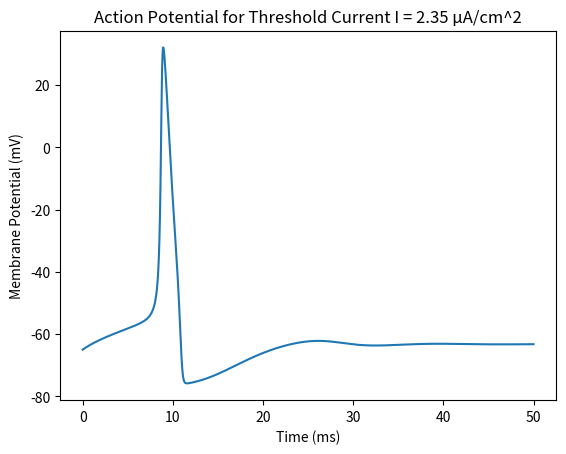
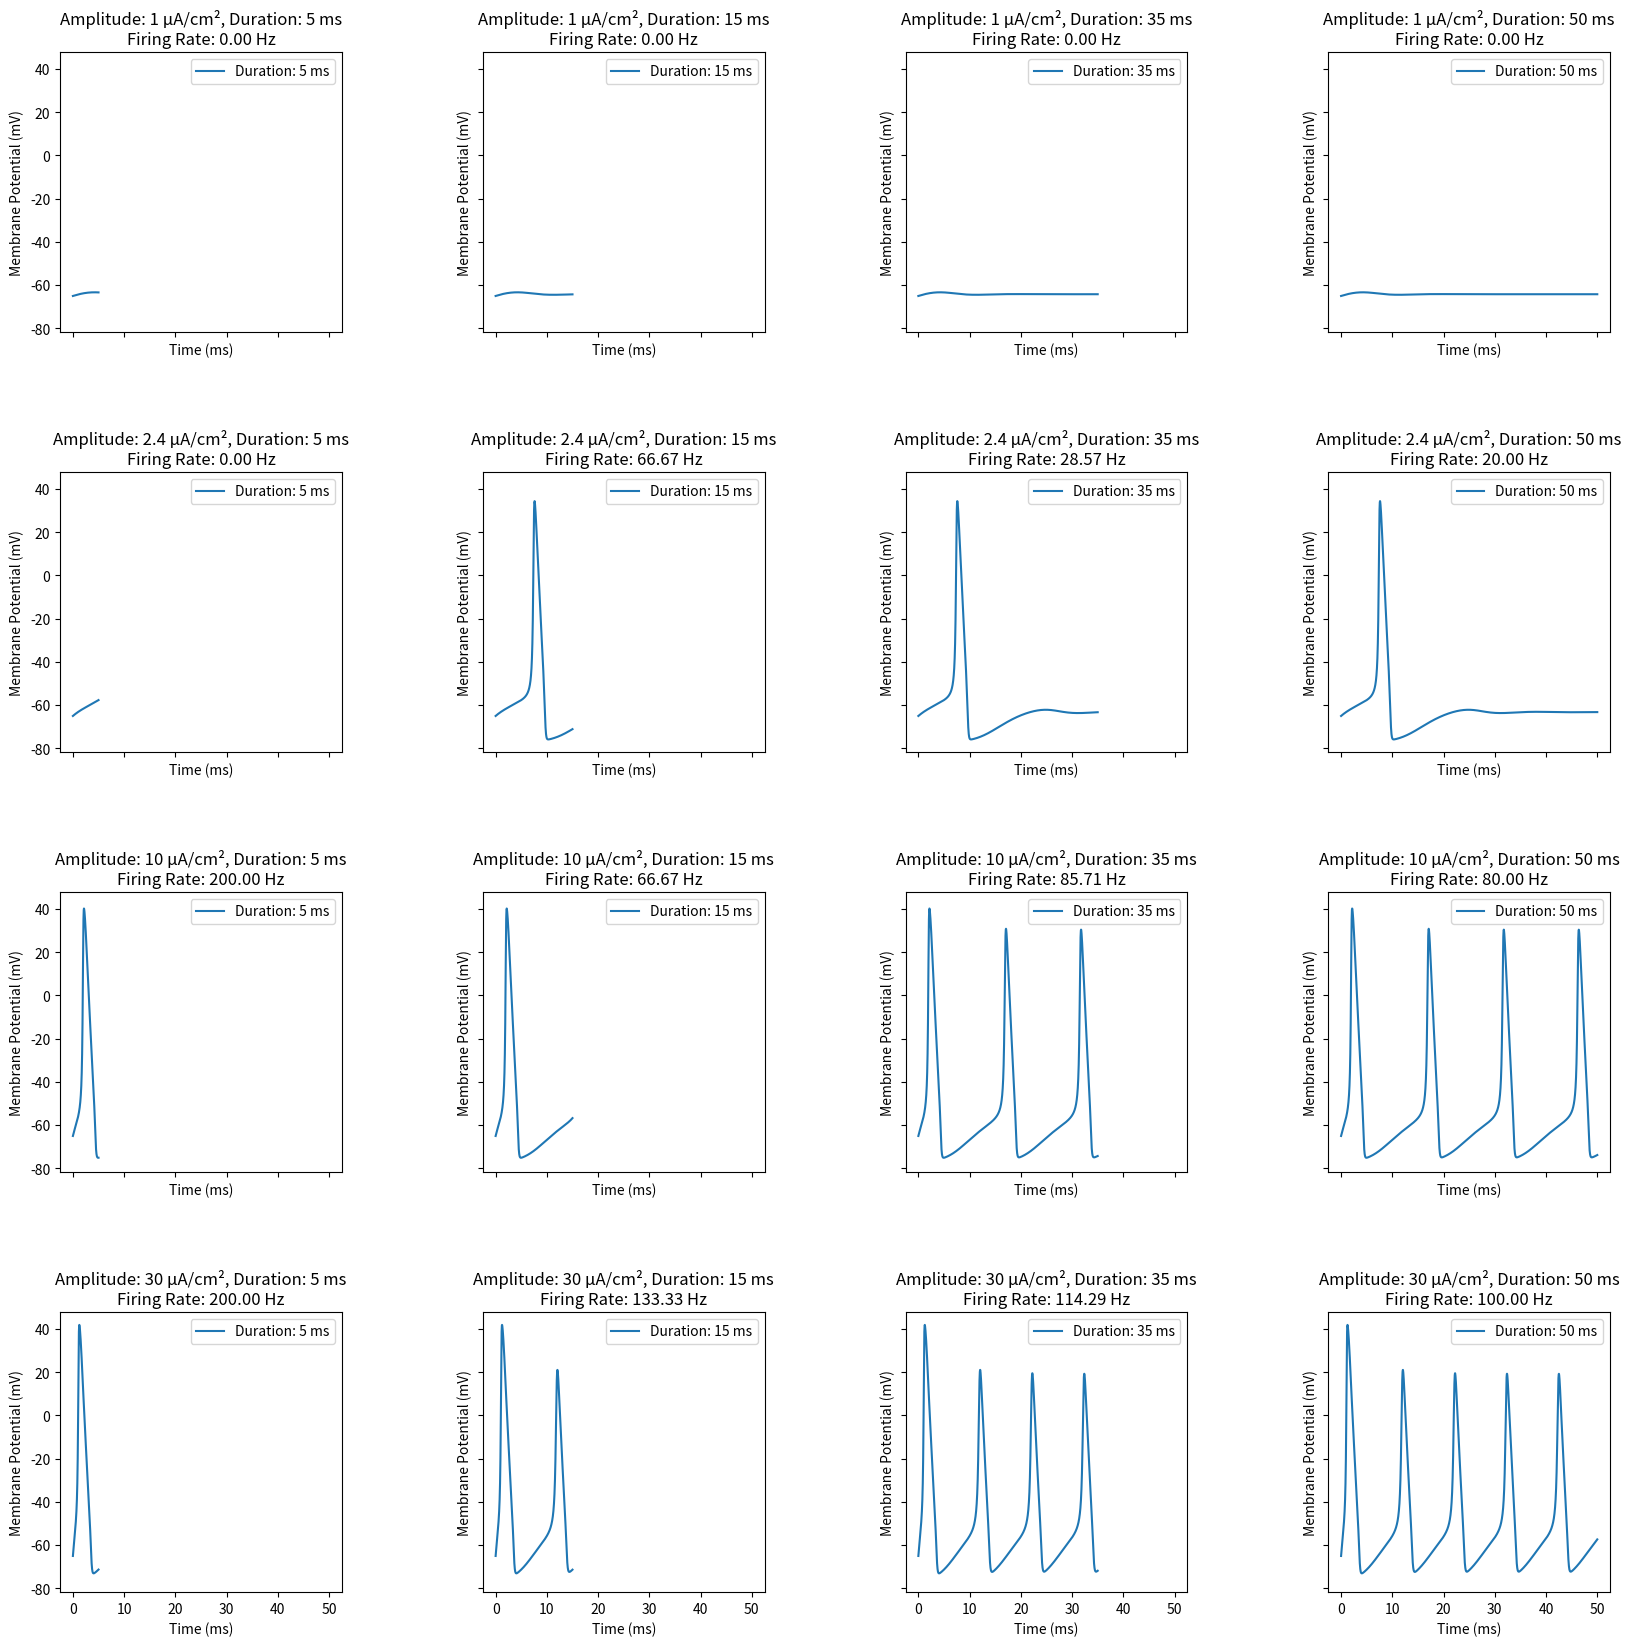
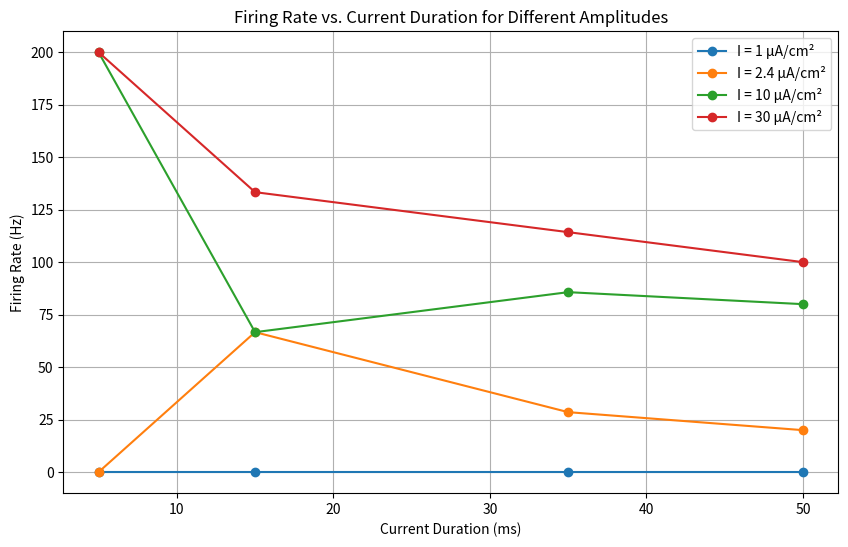
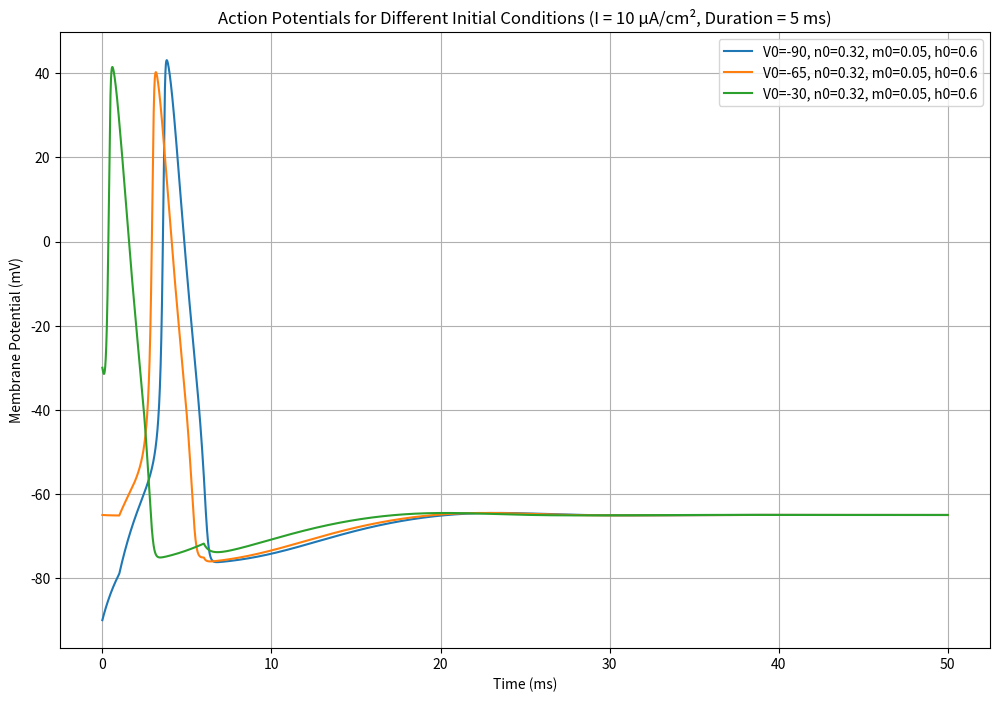
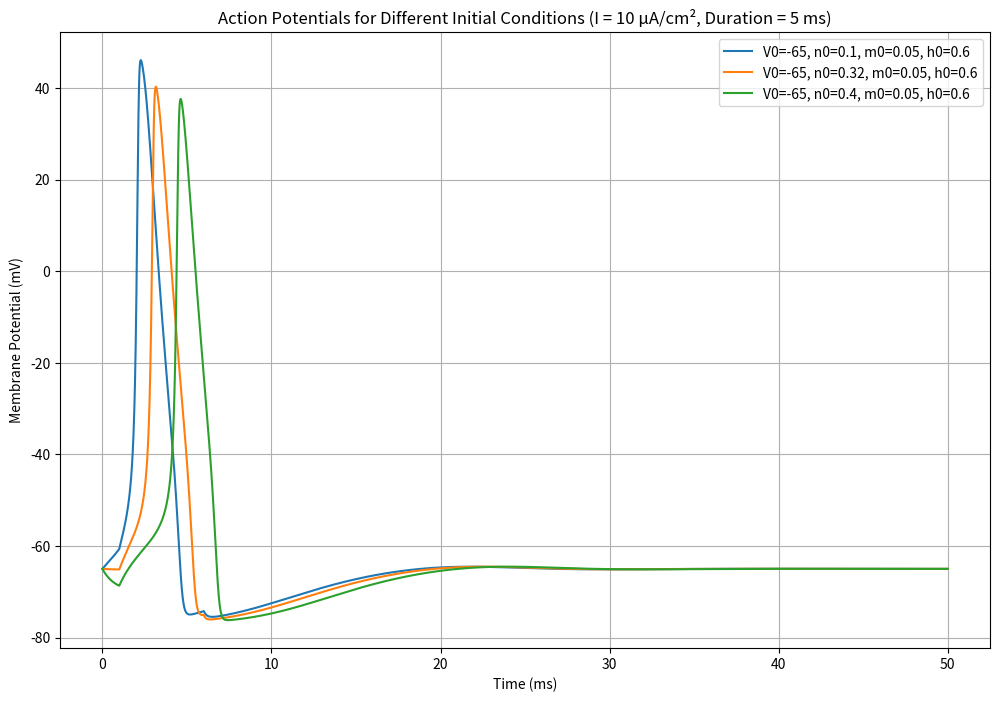
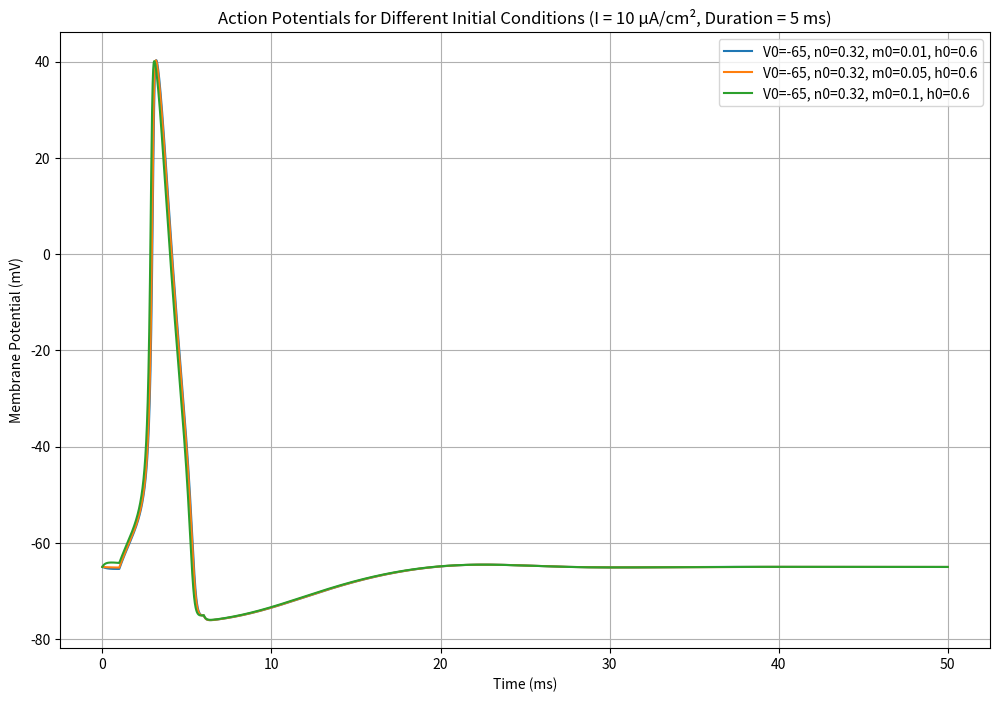
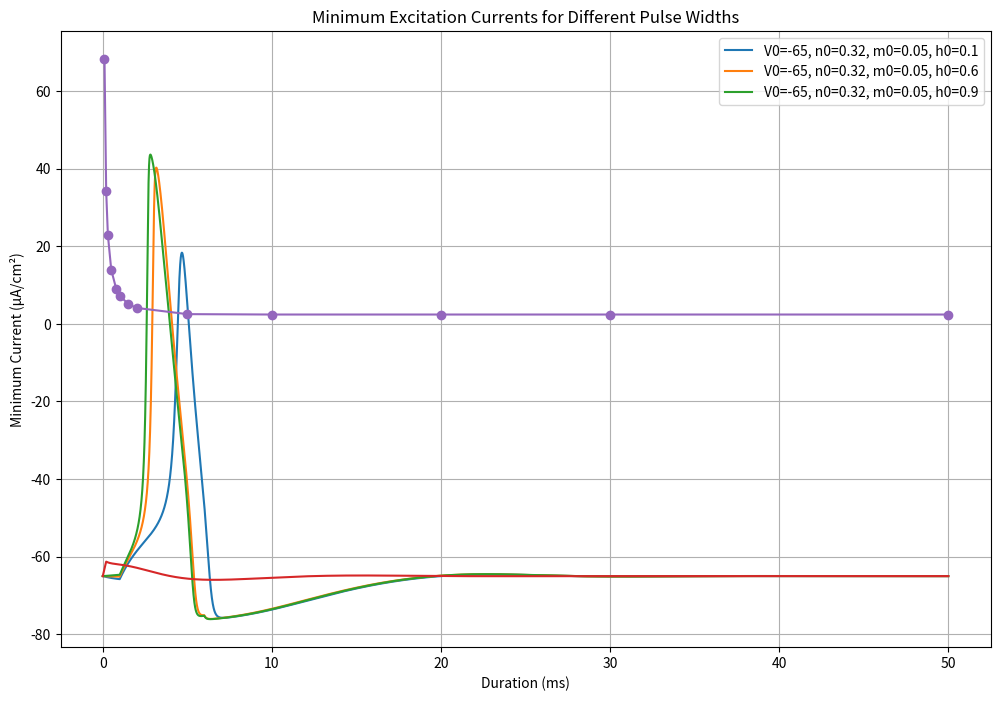

These charts were generated, in order, by the following Python code: (Note: this script raises an exception after producing the figures.)
# -*- coding: utf-8 -*-
"""CS_HW3_part1_MarziehAlidadi_810101236.ipynb

Automatically generated by Colab.

Original file is located at
    https://colab.research.google.com/drive/1x4GKmY4CE_SIbrhEnT3fXPOIb5mHWqvb
"""

import numpy as np
import matplotlib.pyplot as plt
from scipy.integrate import odeint

"""# **Simulation Questions**

# a) Hodgkin-Huxley model
"""

# Equations of the Hodgkin-Huxley model
def hh_model(y, t, I):
    V, n, m, h = y
    gNa, gK, gL = 120, 36, 0.3
    ENa, EK, EL = 50, -77, -54.4
    C = 1

    # Alpha and beta functions
    # alpha_n = 0.02 * (V - 25) / (1 - np.exp(-(V - 25) / 9))
    # beta_n = -0.002 * (V - 25) / (1 - np.exp((V - 25) / 9))
    # alpha_m = 0.182 * (V + 35) / (1 - np.exp(-(V + 35) / 9))
    # beta_m = -0.124 * (V + 35) / (1 - np.exp((V + 35) / 9))
    # alpha_h = 0.25 * np.exp(-(V + 90) / 12)
    # beta_h = 0.25 * np.exp((V + 62) / 6) / np.exp((V + 90) / 12)

    alpha_m = 0.1 * (V + 40) / (1 - np.exp(-(V + 40) / 10))
    beta_m = 4 * np.exp(-(V + 65) / 18)
    alpha_h = 0.07 * np.exp(-(V + 65) / 20)
    beta_h = 1 / (1 + np.exp(-(V + 35) / 10))
    alpha_n = 0.01 * (V + 55) / (1 - np.exp(-(V + 55) / 10))
    beta_n = 0.125 * np.exp(-(V + 65) / 80)

    # Gating variables derivatives
    dn = alpha_n * (1 - n) - beta_n * n
    dm = alpha_m * (1 - m) - beta_m * m
    dh = alpha_h * (1 - h) - beta_h * h

    # Currents
    INa = gNa * (m**3) * h * (V - ENa)
    IK = gK * (n**4) * (V - EK)
    IL = gL * (V - EL)

    # Membrane potential derivative
    dV = (I - INa - IK - IL) / C

    return [dV, dn, dm, dh]

# Simulate Hodgkin-Huxley model for a given current I
def simulate_hh(I):
    solution = odeint(hh_model, y0, t, args=(I,))
    V = solution[:, 0]
    return V

# Initial conditions
V0 = -65
n0 = 0.32
m0 = 0.05
h0 = 0.6
y0 = [V0, n0, m0, h0]

# Time points
t = np.linspace(0, 50, 10000)

# Find the threshold current by gradually increasing I
threshold_current = None
for I in np.arange(0, 50, 0.01):
    V = simulate_hh(I)
    if max(V) > 0:  # Action potential occurs if V exceeds 0 mV
        threshold_current = I
        break

# Plot the results
V = simulate_hh(threshold_current)
plt.plot(t, V)
plt.title(f'Action Potential for Threshold Current I = {threshold_current:.2f} μA/cm^2')
plt.xlabel('Time (ms)')
plt.ylabel('Membrane Potential (mV)')
plt.show()

print(f"Threshold current: {threshold_current:.2f} μA/cm^2")

"""# b) Various amplitude and duration of the applied current"""

# Constants
C = 1.0  # µF/cm^2
gNa, gK, gL = 120.0, 36.0, 0.3  # mS/cm^2
ENa, EK, EL = 50.0, -77.0, -54.4  # mV

# Time parameters
dt = 0.001  # ms

# Initial conditions
V0 = -65.0
n0 = 0.32
m0 = 0.05
h0 = 0.6
y0 = [V0, n0, m0, h0]

# Time points
max_duration = max([5, 15, 35, 50])  # ms
t = np.arange(0, max_duration + dt, dt)

# Function to apply current for a specified duration
def current_injection(I, duration):
    def I_func(t):
        return I if t <= duration else 0.0
    return I_func

# Equations of the Hodgkin-Huxley model
def hh_model(y, t, I_func):
    V, n, m, h = y
    gNa, gK, gL = 120, 36, 0.3
    ENa, EK, EL = 50, -77, -54.4
    C = 1

    # Alpha and beta functions
    # alpha_n = 0.02 * (V - 25) / (1 - np.exp(-(V - 25) / 9))
    # beta_n = -0.002 * (V - 25) / (1 - np.exp((V - 25) / 9))
    # alpha_m = 0.182 * (V + 35) / (1 - np.exp(-(V + 35) / 9))
    # beta_m = -0.124 * (V + 35) / (1 - np.exp((V + 35) / 9))
    # alpha_h = 0.25 * np.exp(-(V + 90) / 12)
    # beta_h = 0.25 * np.exp((V + 62) / 6) / np.exp((V + 90) / 12)

    alpha_m = 0.1 * (V + 40) / (1 - np.exp(-(V + 40) / 10))
    beta_m = 4 * np.exp(-(V + 65) / 18)
    alpha_h = 0.07 * np.exp(-(V + 65) / 20)
    beta_h = 1 / (1 + np.exp(-(V + 35) / 10))
    alpha_n = 0.01 * (V + 55) / (1 - np.exp(-(V + 55) / 10))
    beta_n = 0.125 * np.exp(-(V + 65) / 80)

    # Gating variables derivatives
    dn = alpha_n * (1 - n) - beta_n * n
    dm = alpha_m * (1 - m) - beta_m * m
    dh = alpha_h * (1 - h) - beta_h * h

    # Currents
    INa = gNa * (m**3) * h * (V - ENa)
    IK = gK * (n**4) * (V - EK)
    IL = gL * (V - EL)

    # Membrane potential derivative
    I = I_func(t)
    dV = (I - INa - IK - IL) / C

    return [dV, dn, dm, dh]

# Simulate Hodgkin-Huxley model for a given current function
def simulate_hh(I_func):
    solution = odeint(hh_model, y0, t, args=(I_func,))
    V = solution[:, 0]
    return V, t

# Function to detect spikes and calculate firing rate
def calculate_firing_rate(V, time, duration, threshold=0.0):
    limited_time = time[time <= duration]
    limited_V = V[:len(limited_time)]
    spikes = (limited_V[:-1] < threshold) & (limited_V[1:] >= threshold)
    spike_times = limited_time[:-1][spikes]
    num_spikes = len(spike_times)
    total_time = limited_time[-1] - limited_time[0]  # in ms
    firing_rate = (num_spikes / total_time) * 1000  # Convert to Hz
    return firing_rate

# Function to plot results
def plot_action_potentials(amplitudes, durations):
    fig, axs = plt.subplots(len(amplitudes), len(durations), figsize=(20, 20), sharex=True, sharey=True)
    fig.subplots_adjust(hspace=0.5, wspace=0.5)

    for i, amplitude in enumerate(amplitudes):
        for j, duration in enumerate(durations):
            I_func = current_injection(amplitude, duration)
            V, time = simulate_hh(I_func)
            firing_rate = calculate_firing_rate(V, time, duration)
            axs[i, j].plot(time[time <= duration], V[:len(time[time <= duration])], label=f'Duration: {duration} ms')
            axs[i, j].set_xlabel('Time (ms)')
            axs[i, j].set_ylabel('Membrane Potential (mV)')
            axs[i, j].set_title(f'Amplitude: {amplitude} µA/cm², Duration: {duration} ms\nFiring Rate: {firing_rate:.2f} Hz')
            axs[i, j].legend()

    plt.show()

# Investigate the effects of varying the amplitude and duration of the applied current
amplitudes = [1, 2.4, 10, 30]  # Different current amplitudes
durations = [5, 15, 35, 50]    # Different current durations

# Initialize array to store firing rates
firing_rates = np.zeros((len(amplitudes), len(durations)))

# Simulate and calculate firing rates for different amplitudes and durations
for i, I in enumerate(amplitudes):
    for j, dur in enumerate(durations):
        I_func = current_injection(I, dur)
        V, time = simulate_hh(I_func)  # Get both V and time
        firing_rate = calculate_firing_rate(V, time, dur)  # Use the returned time points and limit to duration
        firing_rates[i, j] = firing_rate
        print(f'Firing rate for I = {I} μA/cm², Duration = {dur} ms: {firing_rate:.2f} Hz')

# Plot results
plot_action_potentials(amplitudes, durations)

# Plotting firing rates
plt.figure(figsize=(10, 6))
for i, I in enumerate(amplitudes):
    plt.plot(durations, firing_rates[i, :], marker='o', label=f'I = {I} μA/cm²')
plt.title('Firing Rate vs. Current Duration for Different Amplitudes')
plt.xlabel('Current Duration (ms)')
plt.ylabel('Firing Rate (Hz)')
plt.legend()
plt.grid(True)
plt.show()

"""# c) Different initial conditions"""

# Equations of the Hodgkin-Huxley model
def hh_model(y, t, I_func):
    V, n, m, h = y
    gNa, gK, gL = 120, 36, 0.3
    ENa, EK, EL = 50, -77, -54.4
    C = 1

    # Alpha and beta functions
    # alpha_n = 0.02 * (V - 25) / (1 - np.exp(-(V - 25) / 9))
    # beta_n = -0.002 * (V - 25) / (1 - np.exp((V - 25) / 9))
    # alpha_m = 0.182 * (V + 35) / (1 - np.exp(-(V + 35) / 9))
    # beta_m = -0.124 * (V + 35) / (1 - np.exp((V + 35) / 9))
    # alpha_h = 0.25 * np.exp(-(V + 90) / 12)
    # beta_h = 0.25 * np.exp((V + 62) / 6) / np.exp((V + 90) / 12)

    alpha_m = 0.1 * (V + 40) / (1 - np.exp(-(V + 40) / 10))
    beta_m = 4 * np.exp(-(V + 65) / 18)
    alpha_h = 0.07 * np.exp(-(V + 65) / 20)
    beta_h = 1 / (1 + np.exp(-(V + 35) / 10))
    alpha_n = 0.01 * (V + 55) / (1 - np.exp(-(V + 55) / 10))
    beta_n = 0.125 * np.exp(-(V + 65) / 80)

    # Gating variables derivatives
    dn = alpha_n * (1 - n) - beta_n * n
    dm = alpha_m * (1 - m) - beta_m * m
    dh = alpha_h * (1 - h) - beta_h * h

    # Currents
    INa = gNa * (m**3) * h * (V - ENa)
    IK = gK * (n**4) * (V - EK)
    IL = gL * (V - EL)

    # Membrane potential derivative
    I = I_func(t)
    dV = (I - INa - IK - IL) / C

    return [dV, dn, dm, dh]

# Time points
t = np.linspace(0, 50, 10000)

# Function to apply current for a specified duration
def current_injection(I, duration):
    def I_func(t):
        if 1 <= t <= 1 + duration:
            return I
        return 0
    return I_func

# Simulate Hodgkin-Huxley model for a given current function
def simulate_hh(I_func, initial_conditions):
    solution = odeint(hh_model, initial_conditions, t, args=(I_func,))
    V = solution[:, 0]
    return V

# Function to simulate and plot action potentials for different initial conditions
def plot_initial_conditions_effect(initial_conditions_list, I, duration):
    plt.figure(figsize=(12, 8))
    I_func = current_injection(I, duration)

    results = []

    for initial_conditions in initial_conditions_list:
        V = simulate_hh(I_func, initial_conditions)
        plt.plot(t, V, label=f'V0={initial_conditions[0]}, n0={initial_conditions[1]}, m0={initial_conditions[2]}, h0={initial_conditions[3]}')

        peak_voltage = np.max(V)
        half_max = (peak_voltage + initial_conditions[0]) / 2
        above_half_max = np.where(V > half_max)[0]
        if len(above_half_max) > 1:
            half_width = t[above_half_max[-1]] - t[above_half_max[0]]
        else:
            half_width = np.nan
        duration_above_zero = t[V > 0][-1] - t[V > 0][0]

        results.append({
            'initial_conditions': initial_conditions,
            'peak_voltage': peak_voltage,
            'half_width': half_width,
            'duration_above_zero': duration_above_zero
        })

    plt.title(f'Action Potentials for Different Initial Conditions (I = {I} μA/cm², Duration = {duration} ms)')
    plt.xlabel('Time (ms)')
    plt.ylabel('Membrane Potential (mV)')
    plt.legend()
    plt.grid(True)
    plt.show()

    for result in results:
        print(f"Initial conditions: V0={result['initial_conditions'][0]}, n0={result['initial_conditions'][1]}, m0={result['initial_conditions'][2]}, h0={result['initial_conditions'][3]}")
        print(f"  Peak voltage: {result['peak_voltage']} mV")
        print(f"  Half-width: {result['half_width']} ms")
        print(f"  Duration above zero: {result['duration_above_zero']} ms\n")

# Define sets of initial conditions to isolate the effect of each parameter
initial_conditions_variations = {
    'V0': [
        [-90, 0.32, 0.05, 0.6],
        [-65, 0.32, 0.05, 0.6],
        [-30, 0.32, 0.05, 0.6]
    ],
    'n0': [
        [-65, 0.1, 0.05, 0.6],
        [-65, 0.32, 0.05, 0.6],
        [-65, 0.4, 0.05, 0.6]
    ],
    'm0': [
        [-65, 0.32, 0.01, 0.6],
        [-65, 0.32, 0.05, 0.6],
        [-65, 0.32, 0.1, 0.6]
    ],
    'h0': [
        [-65, 0.32, 0.05, 0.1],
        [-65, 0.32, 0.05, 0.6],
        [-65, 0.32, 0.05, 0.9]
    ]
}

# Investigate the effects of different initial conditions
I = 10       # Current amplitude
duration = 5  # Current duration

# Plot for each parameter variation
for param, variations in initial_conditions_variations.items():
    print(f'Plotting variations for {param}')
    plot_initial_conditions_effect(variations, I, duration)

"""# **Computational Problems**

# a) The amplitude equal to 20 μA/cm2 lasting 0.2ms - minimum excitation current for 5 different excitation widths
"""

import numpy as np
import matplotlib.pyplot as plt
from scipy.integrate import odeint

# Hodgkin-Huxley model equations
def hh_model(y, t, I_amp, duration):
    V, n, m, h = y
    gNa, gK, gL = 120, 36, 0.3
    ENa, EK, EL = 50, -77, -54.4
    C = 1

    # Alpha and beta functions
    # alpha_n = 0.02 * (V - 25) / (1 - np.exp(-(V - 25) / 9))
    # beta_n = -0.002 * (V - 25) / (1 - np.exp((V - 25) / 9))
    # alpha_m = 0.182 * (V + 35) / (1 - np.exp(-(V + 35) / 9))
    # beta_m = -0.124 * (V + 35) / (1 - np.exp((V + 35) / 9))
    # alpha_h = 0.25 * np.exp(-(V + 90) / 12)
    # beta_h = 0.25 * np.exp((V + 62) / 6) / np.exp((V + 90) / 12)

    alpha_m = 0.1 * (V + 40) / (1 - np.exp(-(V + 40) / 10))
    beta_m = 4 * np.exp(-(V + 65) / 18)
    alpha_h = 0.07 * np.exp(-(V + 65) / 20)
    beta_h = 1 / (1 + np.exp(-(V + 35) / 10))
    alpha_n = 0.01 * (V + 55) / (1 - np.exp(-(V + 55) / 10))
    beta_n = 0.125 * np.exp(-(V + 65) / 80)

    # Gating variables derivatives
    dn = alpha_n * (1 - n) - beta_n * n
    dm = alpha_m * (1 - m) - beta_m * m
    dh = alpha_h * (1 - h) - beta_h * h

    # Currents
    INa = gNa * (m**3) * h * (V - ENa)
    IK = gK * (n**4) * (V - EK)
    IL = gL * (V - EL)

    # Current pulse
    I = I_amp if t < duration else 0

    # Membrane potential derivative
    dV = (I - INa - IK - IL) / C

    return [dV, dn, dm, dh]

# Simulate Hodgkin-Huxley model for a given current pulse
def simulate_hh(I_amp, duration):
    y0 = [-65, 0.32, 0.05, 0.6]
    t = np.linspace(0, 50, 10000)
    solution = odeint(hh_model, y0, t, args=(I_amp, duration))
    V = solution[:, 0]
    return t, V

# Function to check if an action potential is generated
def has_action_potential(V):
    return np.max(V) > -20  # Use a more appropriate threshold for action potential

# Find the minimum amplitude of excitation
def find_minimum_amplitude(duration, step=0.1, max_amp=100):
    for I_amp in np.arange(0, max_amp, step):
        t, V = simulate_hh(I_amp, duration)
        if has_action_potential(V):
            return I_amp
    return None  # If no action potential is found within the range

# Parameters for the current pulse
I_amp = 20  # μA/cm²
duration = 0.2  # ms

# Step 1: Simulate and plot the action potential
t, V = simulate_hh(I_amp, duration)
plt.plot(t, V)
plt.title(f'Action Potential for I = {I_amp} μA/cm² lasting {duration} ms')
plt.xlabel('Time (ms)')
plt.ylabel('Membrane Potential (mV)')
plt.grid(True)
plt.show()

# Step 2: Find the minimum amplitude of excitation for a fixed duration
fixed_duration = 0.2  # ms
min_amplitude = find_minimum_amplitude(fixed_duration)
print(f'The minimum amplitude of excitation for a duration of {fixed_duration} ms is {min_amplitude} μA/cm²')

# Step 3: Compute the minimum excitation current for different excitation widths
excitation_widths = [0.1, 0.2, 0.3, 0.5, 0.8, 1, 1.5, 2, 5, 10, 20, 30, 50]  # ms
min_currents = []

for width in excitation_widths:
    min_amp = find_minimum_amplitude(width)
    min_currents.append((width, min_amp))

print("Minimum excitation currents for different excitation widths:")
for width, current in min_currents:
    print(f'Width: {width} ms, Minimum Current: {current:.8f} μA/cm²')

# Plot minimum excitation currents for different widths
widths, currents = zip(*min_currents)
plt.plot(widths, currents, 'o-')
plt.xlabel('Duration (ms)')
plt.ylabel('Minimum Current (μA/cm²)')
plt.title('Minimum Excitation Currents for Different Pulse Widths')
plt.grid(True)
plt.show()

# Separate the results into widths and currents for plotting
widths, currents = zip(*results)

# Plot the results
plt.figure(figsize=(10, 6))
plt.plot(widths, currents, marker='o')
plt.title('Strength-Duration Curve for Hodgkin-Huxley Model')
plt.xlabel('Pulse Width (ms)')
plt.ylabel('Threshold Current (μA/cm²)')
plt.xscale('log')
plt.yscale('log')
plt.grid(True, which='both', linestyle='--', linewidth=0.5)
plt.show()

"""# b) gNa and gK over time - the time change of m, n and h"""

import numpy as np
import matplotlib.pyplot as plt
from scipy.integrate import odeint

# Hodgkin-Huxley model equations
def hh_model(y, t, I_amp, duration):
    V, n, m, h = y
    gNa, gK, gL = 120, 36, 0.3
    ENa, EK, EL = 50, -77, -54.4
    C = 1

    # Alpha and beta functions
    # alpha_n = 0.02 * (V - 25) / (1 - np.exp(-(V - 25) / 9))
    # beta_n = -0.002 * (V - 25) / (1 - np.exp((V - 25) / 9))
    # alpha_m = 0.182 * (V + 35) / (1 - np.exp(-(V + 35) / 9))
    # beta_m = -0.124 * (V + 35) / (1 - np.exp((V + 35) / 9))
    # alpha_h = 0.25 * np.exp(-(V + 90) / 12)
    # beta_h = 0.25 * np.exp((V + 62) / 6) / np.exp((V + 90) / 12)

    alpha_m = 0.1 * (V + 40) / (1 - np.exp(-(V + 40) / 10))
    beta_m = 4 * np.exp(-(V + 65) / 18)
    alpha_h = 0.07 * np.exp(-(V + 65) / 20)
    beta_h = 1 / (1 + np.exp(-(V + 35) / 10))
    alpha_n = 0.01 * (V + 55) / (1 - np.exp(-(V + 55) / 10))
    beta_n = 0.125 * np.exp(-(V + 65) / 80)

    # Gating variables derivatives
    dn = alpha_n * (1 - n) - beta_n * n
    dm = alpha_m * (1 - m) - beta_m * m
    dh = alpha_h * (1 - h) - beta_h * h

    # Currents
    g_Na = gNa * (m**3) * h
    g_K = gK * (n**4)
    INa = g_Na * (V - ENa)
    IK = g_K * (V - EK)
    IL = gL * (V - EL)

    # Current pulse
    I = I_amp if t < duration else 0

    # Membrane potential derivative
    dV = (I - INa - IK - IL) / C

    return [dV, dn, dm, dh]

# Simulate Hodgkin-Huxley model for a given current pulse
def simulate_hh(I_amp, duration):
    y0 = [-65, 0.32, 0.05, 0.6]
    t = np.linspace(0, 50, 10000)
    solution = odeint(hh_model, y0, t, args=(I_amp, duration))
    V = solution[:, 0]
    n = solution[:, 1]
    m = solution[:, 2]
    h = solution[:, 3]

    # Calculate conductances
    gNa = 120 * (m**3) * h
    gK = 36 * (n**4)

    return t, V, gNa, gK, n, m, h

# Parameters for the current pulse
I_amp = 20  # μA/cm²
duration = 0.2  # ms

# Simulate the model
t, V, gNa, gK, n, m, h = simulate_hh(I_amp, duration)

# Plot the action potential
plt.figure(figsize=(10, 8))

plt.subplot(3, 1, 1)
plt.plot(t, V)
plt.title(f'Action Potential for I = {I_amp} μA/cm² lasting {duration} ms')
plt.xlabel('Time (ms)')
plt.ylabel('Membrane Potential (mV)')
plt.grid(True)

# Plot gNa and gK
plt.subplot(3, 1, 2)
plt.plot(t, gNa, label='gNa')
plt.plot(t, gK, label='gK')
plt.title('Conductances over Time')
plt.xlabel('Time (ms)')
plt.ylabel('Conductance (mS/cm²)')
plt.legend()
plt.grid(True)

# Plot m, n, and h
plt.subplot(3, 1, 3)
plt.plot(t, m, label='m')
plt.plot(t, n, label='n')
plt.plot(t, h, label='h')
plt.title('Gating Variables over Time')
plt.xlabel('Time (ms)')
plt.ylabel('Probability')
plt.legend()
plt.grid(True)

plt.tight_layout()
plt.show()

"""# c) The current for Na and K channels"""

# Hodgkin-Huxley model equations
def hh_model(y, t, I_amp, duration):
    V, n, m, h = y
    gNa, gK, gL = 120, 36, 0.3
    ENa, EK, EL = 50, -77, -54.4
    C = 1

    # Alpha and beta functions
    # alpha_n = 0.02 * (V - 25) / (1 - np.exp(-(V - 25) / 9))
    # beta_n = -0.002 * (V - 25) / (1 - np.exp((V - 25) / 9))
    # alpha_m = 0.182 * (V + 35) / (1 - np.exp(-(V + 35) / 9))
    # beta_m = -0.124 * (V + 35) / (1 - np.exp((V + 35) / 9))
    # alpha_h = 0.25 * np.exp(-(V + 90) / 12)
    # beta_h = 0.25 * np.exp((V + 62) / 6) / np.exp((V + 90) / 12)

    alpha_m = 0.1 * (V + 40) / (1 - np.exp(-(V + 40) / 10))
    beta_m = 4 * np.exp(-(V + 65) / 18)
    alpha_h = 0.07 * np.exp(-(V + 65) / 20)
    beta_h = 1 / (1 + np.exp(-(V + 35) / 10))
    alpha_n = 0.01 * (V + 55) / (1 - np.exp(-(V + 55) / 10))
    beta_n = 0.125 * np.exp(-(V + 65) / 80)

    # Gating variables derivatives
    dn = alpha_n * (1 - n) - beta_n * n
    dm = alpha_m * (1 - m) - beta_m * m
    dh = alpha_h * (1 - h) - beta_h * h

    # Currents
    g_Na = gNa * (m**3) * h
    g_K = gK * (n**4)
    INa = g_Na * (V - ENa)
    IK = g_K * (V - EK)
    IL = gL * (V - EL)

    # Current pulse
    I = I_amp if t < duration else 0

    # Membrane potential derivative
    dV = (I - INa - IK - IL) / C

    return [dV, dn, dm, dh]

# Simulate Hodgkin-Huxley model for a given current pulse
def simulate_hh(I_amp, duration):
    y0 = [-65, 0.32, 0.05, 0.6]
    t = np.linspace(0, 50, 10000)
    solution = odeint(hh_model, y0, t, args=(I_amp, duration))
    V = solution[:, 0]
    n = solution[:, 1]
    m = solution[:, 2]
    h = solution[:, 3]

    # Calculate conductances
    gNa = 120 * (m**3) * h
    gK = 36 * (n**4)

    # Calculate currents
    ENa, EK = 50, -77
    INa = gNa * (V - ENa)
    IK = gK * (V - EK)

    return t, V, gNa, gK, n, m, h, INa, IK

# Parameters for the current pulse
I_amp = 20  # μA/cm²
duration = 0.2  # ms

# Simulate the model
t, V, gNa, gK, n, m, h, INa, IK = simulate_hh(I_amp, duration)

# Plot INa and IK
plt.figure(figsize=(10, 6))
plt.plot(t, INa, label='I_Na')
plt.plot(t, IK, label='I_K')
plt.title('Currents over Time')
plt.xlabel('Time (ms)')
plt.ylabel('Current (μA/cm²)')
plt.legend()
plt.grid(True)
plt.show()

"""# d) The effect of increasing the capacitance of membrane"""

# Hodgkin-Huxley model equations
def hh_model(y, t, I_amp, duration, C):
    V, n, m, h = y
    gNa, gK, gL = 120, 36, 0.3
    ENa, EK, EL = 50, -77, -54.4

    # Alpha and beta functions
    # alpha_n = 0.02 * (V - 25) / (1 - np.exp(-(V - 25) / 9))
    # beta_n = -0.002 * (V - 25) / (1 - np.exp((V - 25) / 9))
    # alpha_m = 0.182 * (V + 35) / (1 - np.exp(-(V + 35) / 9))
    # beta_m = -0.124 * (V + 35) / (1 - np.exp((V + 35) / 9))
    # alpha_h = 0.25 * np.exp(-(V + 90) / 12)
    # beta_h = 0.25 * np.exp((V + 62) / 6) / np.exp((V + 90) / 12)

    alpha_m = 0.1 * (V + 40) / (1 - np.exp(-(V + 40) / 10))
    beta_m = 4 * np.exp(-(V + 65) / 18)
    alpha_h = 0.07 * np.exp(-(V + 65) / 20)
    beta_h = 1 / (1 + np.exp(-(V + 35) / 10))
    alpha_n = 0.01 * (V + 55) / (1 - np.exp(-(V + 55) / 10))
    beta_n = 0.125 * np.exp(-(V + 65) / 80)

    # Gating variables derivatives
    dn = alpha_n * (1 - n) - beta_n * n
    dm = alpha_m * (1 - m) - beta_m * m
    dh = alpha_h * (1 - h) - beta_h * h

    # Currents
    g_Na = gNa * (m**3) * h
    g_K = gK * (n**4)
    INa = g_Na * (V - ENa)
    IK = g_K * (V - EK)
    IL = gL * (V - EL)

    # Current pulse
    I = I_amp if t < duration else 0

    # Membrane potential derivative
    dV = (I - INa - IK - IL) / C

    return [dV, dn, dm, dh]

# Simulate Hodgkin-Huxley model for a given current pulse and capacitance
def simulate_hh(I_amp, duration, C):
    y0 = [-65, 0.32, 0.05, 0.6]
    t = np.linspace(0, 50, 10000)
    solution = odeint(hh_model, y0, t, args=(I_amp, duration, C))
    V = solution[:, 0]
    n = solution[:, 1]
    m = solution[:, 2]
    h = solution[:, 3]

    return t, V, n, m, h

# Parameters for the current pulse
I_amp = 20  # μA/cm²
duration = 0.2  # ms
C_default = 1  # μF/cm² (default capacitance)
C_increased = 2  # μF/cm² (increased capacitance)
C_increased_1 = 10  # μF/cm² (increased capacitance)
C_increased_2 = 20  # μF/cm² (increased capacitance)
C_increased_3 = 30  # μF/cm² (increased capacitance)

# Simulate the model with default capacitance
t_default, V_default, n_default, m_default, h_default = simulate_hh(I_amp, duration, C_default)

# Simulate the model with increased capacitance
t_increased, V_increased, n_increased, m_increased, h_increased = simulate_hh(I_amp, duration, C_increased)

t_increased_1, V_increased_1, n_increased_1, m_increased_1, h_increased_1 = simulate_hh(I_amp, duration, C_increased_1)
t_increased_2, V_increased_2, n_increased_2, m_increased_2, h_increased_2 = simulate_hh(I_amp, duration, C_increased_2)
t_increased_3, V_increased_3, n_increased_3, m_increased_3, h_increased_3 = simulate_hh(I_amp, duration, C_increased_3)

# Plot the action potentials
plt.figure(figsize=(10, 6))
plt.plot(t_default, V_default, label=f'C = {C_default} μF/cm²')
plt.plot(t_increased, V_increased, label=f'C = {C_increased} μF/cm²')
plt.plot(t_increased_1, V_increased_1, label=f'C = {C_increased_1} μF/cm²')
plt.plot(t_increased_2, V_increased_2, label=f'C = {C_increased_2} μF/cm²')
plt.plot(t_increased_3, V_increased_3, label=f'C = {C_increased_3} μF/cm²')
plt.title('Effect of Membrane Capacitance on Action Potential')
plt.xlabel('Time (ms)')
plt.ylabel('Membrane Potential (mV)')
plt.legend()
plt.grid(True)
plt.show()

# Hodgkin-Huxley model equations
def hh_model(y, t, I_amp, duration, C):
    V, n, m, h = y
    gNa, gK, gL = 120, 36, 0.3
    ENa, EK, EL = 50, -77, -54.4

    # Alpha and beta functions
    # alpha_n = 0.02 * (V - 25) / (1 - np.exp(-(V - 25) / 9))
    # beta_n = -0.002 * (V - 25) / (1 - np.exp((V - 25) / 9))
    # alpha_m = 0.182 * (V + 35) / (1 - np.exp(-(V + 35) / 9))
    # beta_m = -0.124 * (V + 35) / (1 - np.exp((V + 35) / 9))
    # alpha_h = 0.25 * np.exp(-(V + 90) / 12)
    # beta_h = 0.25 * np.exp((V + 62) / 6) / np.exp((V + 90) / 12)

    alpha_m = 0.1 * (V + 40) / (1 - np.exp(-(V + 40) / 10))
    beta_m = 4 * np.exp(-(V + 65) / 18)
    alpha_h = 0.07 * np.exp(-(V + 65) / 20)
    beta_h = 1 / (1 + np.exp(-(V + 35) / 10))
    alpha_n = 0.01 * (V + 55) / (1 - np.exp(-(V + 55) / 10))
    beta_n = 0.125 * np.exp(-(V + 65) / 80)

    # Gating variables derivatives
    dn = alpha_n * (1 - n) - beta_n * n
    dm = alpha_m * (1 - m) - beta_m * m
    dh = alpha_h * (1 - h) - beta_h * h

    # Currents
    g_Na = gNa * (m**3) * h
    g_K = gK * (n**4)
    INa = g_Na * (V - ENa)
    IK = g_K * (V - EK)
    IL = gL * (V - EL)

    # Current pulse
    I = I_amp if t < duration else 0

    # Membrane potential derivative
    dV = (I - INa - IK - IL) / C

    return [dV, dn, dm, dh]

# Simulate Hodgkin-Huxley model for a given current pulse and capacitance
def simulate_hh(I_amp, duration, C):
    y0 = [-65, 0.32, 0.05, 0.6]
    t = np.linspace(0, 50, 10000)
    solution = odeint(hh_model, y0, t, args=(I_amp, duration, C))
    V = solution[:, 0]
    n = solution[:, 1]
    m = solution[:, 2]
    h = solution[:, 3]

    return t, V, n, m, h

# Parameters for the current pulse
I_amp = 35  # μA/cm²
duration = 0.2  # ms
C_default = 1  # μF/cm² (default capacitance)
C_increased = 2  # μF/cm² (increased capacitance)
C_increased_1 = 3  # μF/cm² (increased capacitance)
C_increased_2 = 4  # μF/cm² (increased capacitance)
C_increased_3 = 5  # μF/cm² (increased capacitance)

# Simulate the model with default capacitance
t_default, V_default, n_default, m_default, h_default = simulate_hh(I_amp, duration, C_default)

# Simulate the model with increased capacitance
t_increased, V_increased, n_increased, m_increased, h_increased = simulate_hh(I_amp, duration, C_increased)

t_increased_1, V_increased_1, n_increased_1, m_increased_1, h_increased_1 = simulate_hh(I_amp, duration, C_increased_1)
t_increased_2, V_increased_2, n_increased_2, m_increased_2, h_increased_2 = simulate_hh(I_amp, duration, C_increased_2)
t_increased_3, V_increased_3, n_increased_3, m_increased_3, h_increased_3 = simulate_hh(I_amp, duration, C_increased_3)

# Plot the action potentials
plt.figure(figsize=(10, 6))
plt.plot(t_default, V_default, label=f'C = {C_default} μF/cm²')
plt.plot(t_increased, V_increased, label=f'C = {C_increased} μF/cm²')
plt.plot(t_increased_1, V_increased_1, label=f'C = {C_increased_1} μF/cm²')
plt.plot(t_increased_2, V_increased_2, label=f'C = {C_increased_2} μF/cm²')
plt.plot(t_increased_3, V_increased_3, label=f'C = {C_increased_3} μF/cm²')
plt.title('Effect of Membrane Capacitance on Action Potential')
plt.xlabel('Time (ms)')
plt.ylabel('Membrane Potential (mV)')
plt.legend()
plt.grid(True)
plt.show()

"""# e) The second excitation with amplitude 40 μA/cm2 after 15 ms"""

# Hodgkin-Huxley model equations
def hh_model(y, t, I_amp1, duration1, I_amp2, start2, duration2, C):
    V, n, m, h = y
    gNa, gK, gL = 120, 36, 0.3
    ENa, EK, EL = 50, -77, -54.4

    # Alpha and beta functions
    # alpha_n = 0.02 * (V - 25) / (1 - np.exp(-(V - 25) / 9))
    # beta_n = -0.002 * (V - 25) / (1 - np.exp((V - 25) / 9))
    # alpha_m = 0.182 * (V + 35) / (1 - np.exp(-(V + 35) / 9))
    # beta_m = -0.124 * (V + 35) / (1 - np.exp((V + 35) / 9))
    # alpha_h = 0.25 * np.exp(-(V + 90) / 12)
    # beta_h = 0.25 * np.exp((V + 62) / 6) / np.exp((V + 90) / 12)

    alpha_m = 0.1 * (V + 40) / (1 - np.exp(-(V + 40) / 10))
    beta_m = 4 * np.exp(-(V + 65) / 18)
    alpha_h = 0.07 * np.exp(-(V + 65) / 20)
    beta_h = 1 / (1 + np.exp(-(V + 35) / 10))
    alpha_n = 0.01 * (V + 55) / (1 - np.exp(-(V + 55) / 10))
    beta_n = 0.125 * np.exp(-(V + 65) / 80)

    # Gating variables derivatives
    dn = alpha_n * (1 - n) - beta_n * n
    dm = alpha_m * (1 - m) - beta_m * m
    dh = alpha_h * (1 - h) - beta_h * h

    # Currents
    g_Na = gNa * (m**3) * h
    g_K = gK * (n**4)
    INa = g_Na * (V - ENa)
    IK = g_K * (V - EK)
    IL = gL * (V - EL)

    # Current pulse
    if t < duration1:
        I = I_amp1
    elif t >= start2 and t < start2 + duration2:
        I = I_amp2
    else:
        I = 0

    # Membrane potential derivative
    dV = (I - INa - IK - IL) / C

    return [dV, dn, dm, dh]

# Simulate Hodgkin-Huxley model for given current pulses and capacitance
def simulate_hh(I_amp1, duration1, I_amp2, start2, duration2, C):
    y0 = [-65, 0.32, 0.05, 0.6]
    t = np.linspace(0, 50, 10000)
    solution = odeint(hh_model, y0, t, args=(I_amp1, duration1, I_amp2, start2, duration2, C))
    V = solution[:, 0]
    n = solution[:, 1]
    m = solution[:, 2]
    h = solution[:, 3]

    return t, V, n, m, h

# Parameters for the current pulses
I_amp1 = 20  # μA/cm²
duration1 = 0.2  # ms
I_amp2 = 40  # μA/cm²
start2 = 15  # ms
duration2 = 0.2  # ms
C = 1  # μF/cm²

# Simulate the model with the given current pulses
t, V, n, m, h = simulate_hh(I_amp1, duration1, I_amp2, start2, duration2, C)

# Plot the action potential
plt.figure(figsize=(10, 6))
plt.plot(t, V, label='Membrane Potential')
plt.axvline(x=start2, color='r', linestyle='--', label='Second Excitation Start')
plt.title('Action Potential with Two Excitations')
plt.xlabel('Time (ms)')
plt.ylabel('Membrane Potential (mV)')
plt.legend()
plt.grid(True)
plt.show()